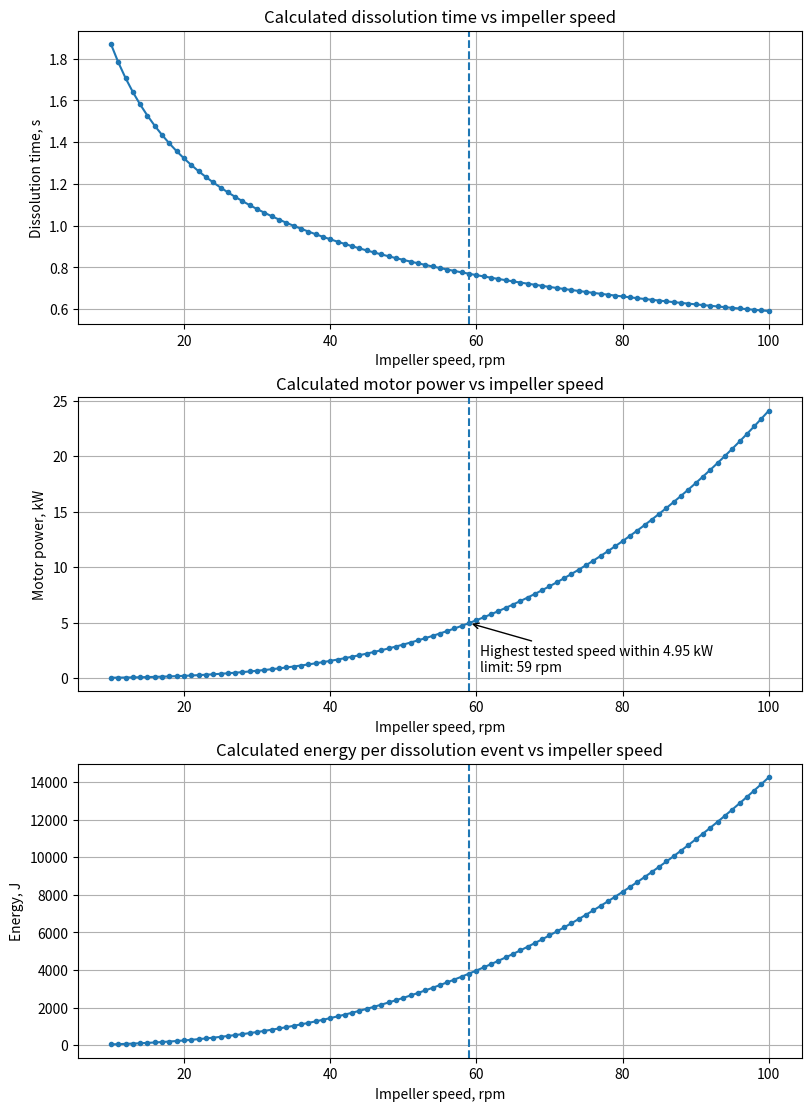

Recreate this plot in Python.
"""Salt dissolution in a stirred reactor - coursework calculation model.

This script reproduces the calculation logic from a supplied coursework
spreadsheet and makes the model easier to inspect, rerun and modify.

The calculation is theoretical. It is not a validated industrial reactor-design
or safety tool.
"""

from __future__ import annotations

import argparse
import csv
import json
import math
from dataclasses import asdict, dataclass, fields
from pathlib import Path
from typing import Iterable

import matplotlib.pyplot as plt


@dataclass
class ModelInputs:
    """Inputs for the stirred-reactor dissolution model.

    Units:
        delta_c_kg_m3: concentration driving force, kg/m^3
        salt_density_kg_m3: solid salt density, kg/m^3
        reactor_volume_m3: total reactor volume, m^3
        particle_diameter_m: characteristic particle diameter, m
        impeller_to_tank_diameter_ratio: D_impeller / D_tank, dimensionless
        tank_diameter_m: reactor diameter, m
        fill_fraction: liquid fill fraction, dimensionless
        liquid_density_kg_m3: solution density, kg/m^3
        diffusivity_m2_s: molecular diffusivity, m^2/s
        dynamic_viscosity_pa_s: dynamic viscosity, Pa*s
        power_number: impeller power coefficient, dimensionless
        motor_factor: multiplier from impeller power to motor power, dimensionless
        motor_limit_kw: available motor power, kW
    """

    delta_c_kg_m3: float = 44.0
    salt_density_kg_m3: float = 2265.0
    reactor_volume_m3: float = 63.0
    particle_diameter_m: float = 0.001
    impeller_to_tank_diameter_ratio: float = 0.40
    tank_diameter_m: float = 3.2
    fill_fraction: float = 0.80
    liquid_density_kg_m3: float = 1010.0
    diffusivity_m2_s: float = 2.2e-9
    dynamic_viscosity_pa_s: float = 0.00119
    power_number: float = 0.50
    motor_factor: float = 3.0
    motor_limit_kw: float = 5.0

    @property
    def impeller_diameter_m(self) -> float:
        return self.impeller_to_tank_diameter_ratio * self.tank_diameter_m


@dataclass
class ResultRow:
    rpm: float
    rps: float
    reynolds_number: float
    schmidt_number: float
    sherwood_number: float
    mass_transfer_coefficient_m_s: float
    dissolution_time_s: float
    calculated_mass_rate_kg_s: float
    impeller_power_w: float
    motor_power_w: float
    energy_j: float


def calculate_at_speed(rpm: float, inputs: ModelInputs) -> ResultRow:
    """Evaluate the coursework correlations at one impeller speed.

    Correlations implemented exactly as in the source spreadsheet:
        Re = n * d_m^2 * rho_l / mu
        Sc = mu / (rho_l * D)
        Sh = 0.8 * Re^0.5 * Sc^(1/3)
        k_c = Sh * D / d_p
        tau = rho_s * (d_p / 2) / (2 * k_c * DeltaC)
        G = V * phi * rho_l / tau
        N_impeller = K_m * rho_l * n^3 * d_m^5
        N_motor = motor_factor * N_impeller
        Q = N_motor * tau

    The model is valid only within the assumptions of the original coursework.
    """
    if rpm <= 0:
        raise ValueError("rpm must be positive")

    n_rps = rpm / 60.0
    d_impeller = inputs.impeller_diameter_m
    d_particle = inputs.particle_diameter_m

    reynolds = (
        n_rps
        * d_impeller**2
        * inputs.liquid_density_kg_m3
        / inputs.dynamic_viscosity_pa_s
    )
    schmidt = inputs.dynamic_viscosity_pa_s / (
        inputs.liquid_density_kg_m3 * inputs.diffusivity_m2_s
    )
    sherwood = 0.8 * reynolds**0.5 * schmidt ** (1.0 / 3.0)
    mass_transfer_coefficient = sherwood * inputs.diffusivity_m2_s / d_particle
    dissolution_time = (
        inputs.salt_density_kg_m3
        * (d_particle / 2.0)
        / (2.0 * mass_transfer_coefficient * inputs.delta_c_kg_m3)
    )
    calculated_mass_rate = (
        inputs.reactor_volume_m3
        * inputs.fill_fraction
        * inputs.liquid_density_kg_m3
        / dissolution_time
    )
    impeller_power = (
        inputs.power_number
        * inputs.liquid_density_kg_m3
        * n_rps**3
        * d_impeller**5
    )
    motor_power = impeller_power * inputs.motor_factor
    energy = motor_power * dissolution_time

    return ResultRow(
        rpm=rpm,
        rps=n_rps,
        reynolds_number=reynolds,
        schmidt_number=schmidt,
        sherwood_number=sherwood,
        mass_transfer_coefficient_m_s=mass_transfer_coefficient,
        dissolution_time_s=dissolution_time,
        calculated_mass_rate_kg_s=calculated_mass_rate,
        impeller_power_w=impeller_power,
        motor_power_w=motor_power,
        energy_j=energy,
    )


def inclusive_speed_range(min_rpm: float, max_rpm: float, step_rpm: float) -> Iterable[float]:
    if min_rpm <= 0 or max_rpm <= 0:
        raise ValueError("Speeds must be positive")
    if max_rpm < min_rpm:
        raise ValueError("max_rpm must be greater than or equal to min_rpm")
    if step_rpm <= 0:
        raise ValueError("step_rpm must be positive")

    count = int(math.floor((max_rpm - min_rpm) / step_rpm + 1e-12))
    for index in range(count + 1):
        yield round(min_rpm + index * step_rpm, 10)


def run_sweep(
    inputs: ModelInputs, min_rpm: float, max_rpm: float, step_rpm: float
) -> list[ResultRow]:
    return [
        calculate_at_speed(rpm, inputs)
        for rpm in inclusive_speed_range(min_rpm, max_rpm, step_rpm)
    ]


def select_maximum_speed_within_motor_limit(
    rows: list[ResultRow], motor_limit_kw: float
) -> ResultRow | None:
    """Return the fastest evaluated operating point within motor capacity.

    This is a capacity-screening rule, not a universal industrial optimisation.
    """
    limit_w = motor_limit_kw * 1000.0
    eligible = [row for row in rows if row.motor_power_w <= limit_w]
    return max(eligible, key=lambda row: row.rpm) if eligible else None


def write_csv(rows: list[ResultRow], output_path: Path) -> None:
    output_path.parent.mkdir(parents=True, exist_ok=True)
    with output_path.open("w", newline="", encoding="utf-8") as handle:
        writer = csv.DictWriter(handle, fieldnames=[field.name for field in fields(ResultRow)])
        writer.writeheader()
        for row in rows:
            writer.writerow(asdict(row))


def plot_results(rows: list[ResultRow], output_path: Path, recommended: ResultRow | None) -> None:
    rpm = [row.rpm for row in rows]
    time_s = [row.dissolution_time_s for row in rows]
    motor_power_kw = [row.motor_power_w / 1000.0 for row in rows]
    energy_j = [row.energy_j for row in rows]

    fig, axes = plt.subplots(3, 1, figsize=(8, 11), constrained_layout=True)

    axes[0].plot(rpm, time_s, marker="o", markersize=3)
    axes[0].set_title("Calculated dissolution time vs impeller speed")
    axes[0].set_xlabel("Impeller speed, rpm")
    axes[0].set_ylabel("Dissolution time, s")
    axes[0].grid(True)

    axes[1].plot(rpm, motor_power_kw, marker="o", markersize=3)
    axes[1].set_title("Calculated motor power vs impeller speed")
    axes[1].set_xlabel("Impeller speed, rpm")
    axes[1].set_ylabel("Motor power, kW")
    axes[1].grid(True)

    axes[2].plot(rpm, energy_j, marker="o", markersize=3)
    axes[2].set_title("Calculated energy per dissolution event vs impeller speed")
    axes[2].set_xlabel("Impeller speed, rpm")
    axes[2].set_ylabel("Energy, J")
    axes[2].grid(True)

    if recommended is not None:
        for axis in axes:
            axis.axvline(recommended.rpm, linestyle="--")
        axes[1].annotate(
            f"Highest tested speed within {recommended.motor_power_w / 1000:.2f} kW\nlimit: {recommended.rpm:.0f} rpm",
            xy=(recommended.rpm, recommended.motor_power_w / 1000.0),
            xytext=(8, -35),
            textcoords="offset points",
            arrowprops={"arrowstyle": "->"},
        )

    output_path.parent.mkdir(parents=True, exist_ok=True)
    fig.savefig(output_path, dpi=180)
    plt.close(fig)


def write_summary(
    inputs: ModelInputs,
    rows: list[ResultRow],
    recommended: ResultRow | None,
    output_path: Path,
) -> None:
    first_row = rows[0]
    last_row = rows[-1]
    lines = [
        "Salt dissolution in a stirred reactor - calculation summary",
        "=" * 58,
        f"Evaluated speed range: {first_row.rpm:g} to {last_row.rpm:g} rpm",
        f"Impeller diameter: {inputs.impeller_diameter_m:.3f} m",
        f"Motor capacity limit: {inputs.motor_limit_kw:.3f} kW",
        "",
        "Source-workbook check at the first speed:",
        f"  Re = {first_row.reynolds_number:.6f}",
        f"  Sc = {first_row.schmidt_number:.6f}",
        f"  Sh = {first_row.sherwood_number:.6f}",
        f"  k_c = {first_row.mass_transfer_coefficient_m_s:.12f} m/s",
        f"  tau = {first_row.dissolution_time_s:.12f} s",
        f"  motor power = {first_row.motor_power_w:.6f} W",
        "",
    ]
    if recommended:
        lines.extend(
            [
                "Simple capacity-screening recommendation:",
                f"  Highest evaluated speed within the motor limit: {recommended.rpm:g} rpm",
                f"  Calculated dissolution time: {recommended.dissolution_time_s:.4f} s",
                f"  Calculated motor power: {recommended.motor_power_w / 1000.0:.4f} kW",
                f"  Calculated energy: {recommended.energy_j:.2f} J",
            ]
        )
    else:
        lines.extend(
            [
                "No evaluated speed was within the motor-capacity limit.",
                "Review the speed range or increase the specified motor capacity.",
            ]
        )
    lines.extend(
        [
            "",
            "Important: This is a theoretical coursework model. It should not be used",
            "for real equipment sizing, safety decisions, or industrial process control",
            "without independent engineering validation and appropriate physical data.",
        ]
    )
    output_path.parent.mkdir(parents=True, exist_ok=True)
    output_path.write_text("\n".join(lines) + "\n", encoding="utf-8")


def load_inputs(config_path: Path | None) -> ModelInputs:
    if config_path is None:
        return ModelInputs()

    raw = json.loads(config_path.read_text(encoding="utf-8"))
    allowed = {field.name for field in fields(ModelInputs)}
    unexpected = sorted(set(raw) - allowed)
    if unexpected:
        raise ValueError(f"Unknown input fields in config: {', '.join(unexpected)}")
    return ModelInputs(**raw)


def parse_args() -> argparse.Namespace:
    parser = argparse.ArgumentParser(
        description="Calculate salt dissolution in a stirred reactor using coursework correlations."
    )
    parser.add_argument(
        "--config",
        type=Path,
        default=None,
        help="Optional JSON file with model inputs. Defaults reproduce the coursework case.",
    )
    parser.add_argument("--min-rpm", type=float, default=10.0, help="Minimum impeller speed.")
    parser.add_argument("--max-rpm", type=float, default=100.0, help="Maximum impeller speed.")
    parser.add_argument("--step-rpm", type=float, default=1.0, help="Speed increment.")
    parser.add_argument(
        "--output-dir",
        type=Path,
        default=Path("results"),
        help="Folder where CSV, plot and summary files are written.",
    )
    return parser.parse_args()


def main() -> None:
    args = parse_args()
    inputs = load_inputs(args.config)
    rows = run_sweep(inputs, args.min_rpm, args.max_rpm, args.step_rpm)
    recommended = select_maximum_speed_within_motor_limit(rows, inputs.motor_limit_kw)

    args.output_dir.mkdir(parents=True, exist_ok=True)
    write_csv(rows, args.output_dir / "dissolution_results.csv")
    plot_results(rows, args.output_dir / "dissolution_plots.png", recommended)
    write_summary(inputs, rows, recommended, args.output_dir / "summary.txt")

    if recommended is not None:
        print(
            "Highest evaluated speed within motor capacity: "
            f"{recommended.rpm:g} rpm "
            f"({recommended.motor_power_w / 1000.0:.3f} kW; "
            f"tau={recommended.dissolution_time_s:.3f} s)"
        )
    else:
        print("No evaluated speed was within the specified motor limit.")
    print(f"Results written to: {args.output_dir.resolve()}")


if __name__ == "__main__":
    main()
